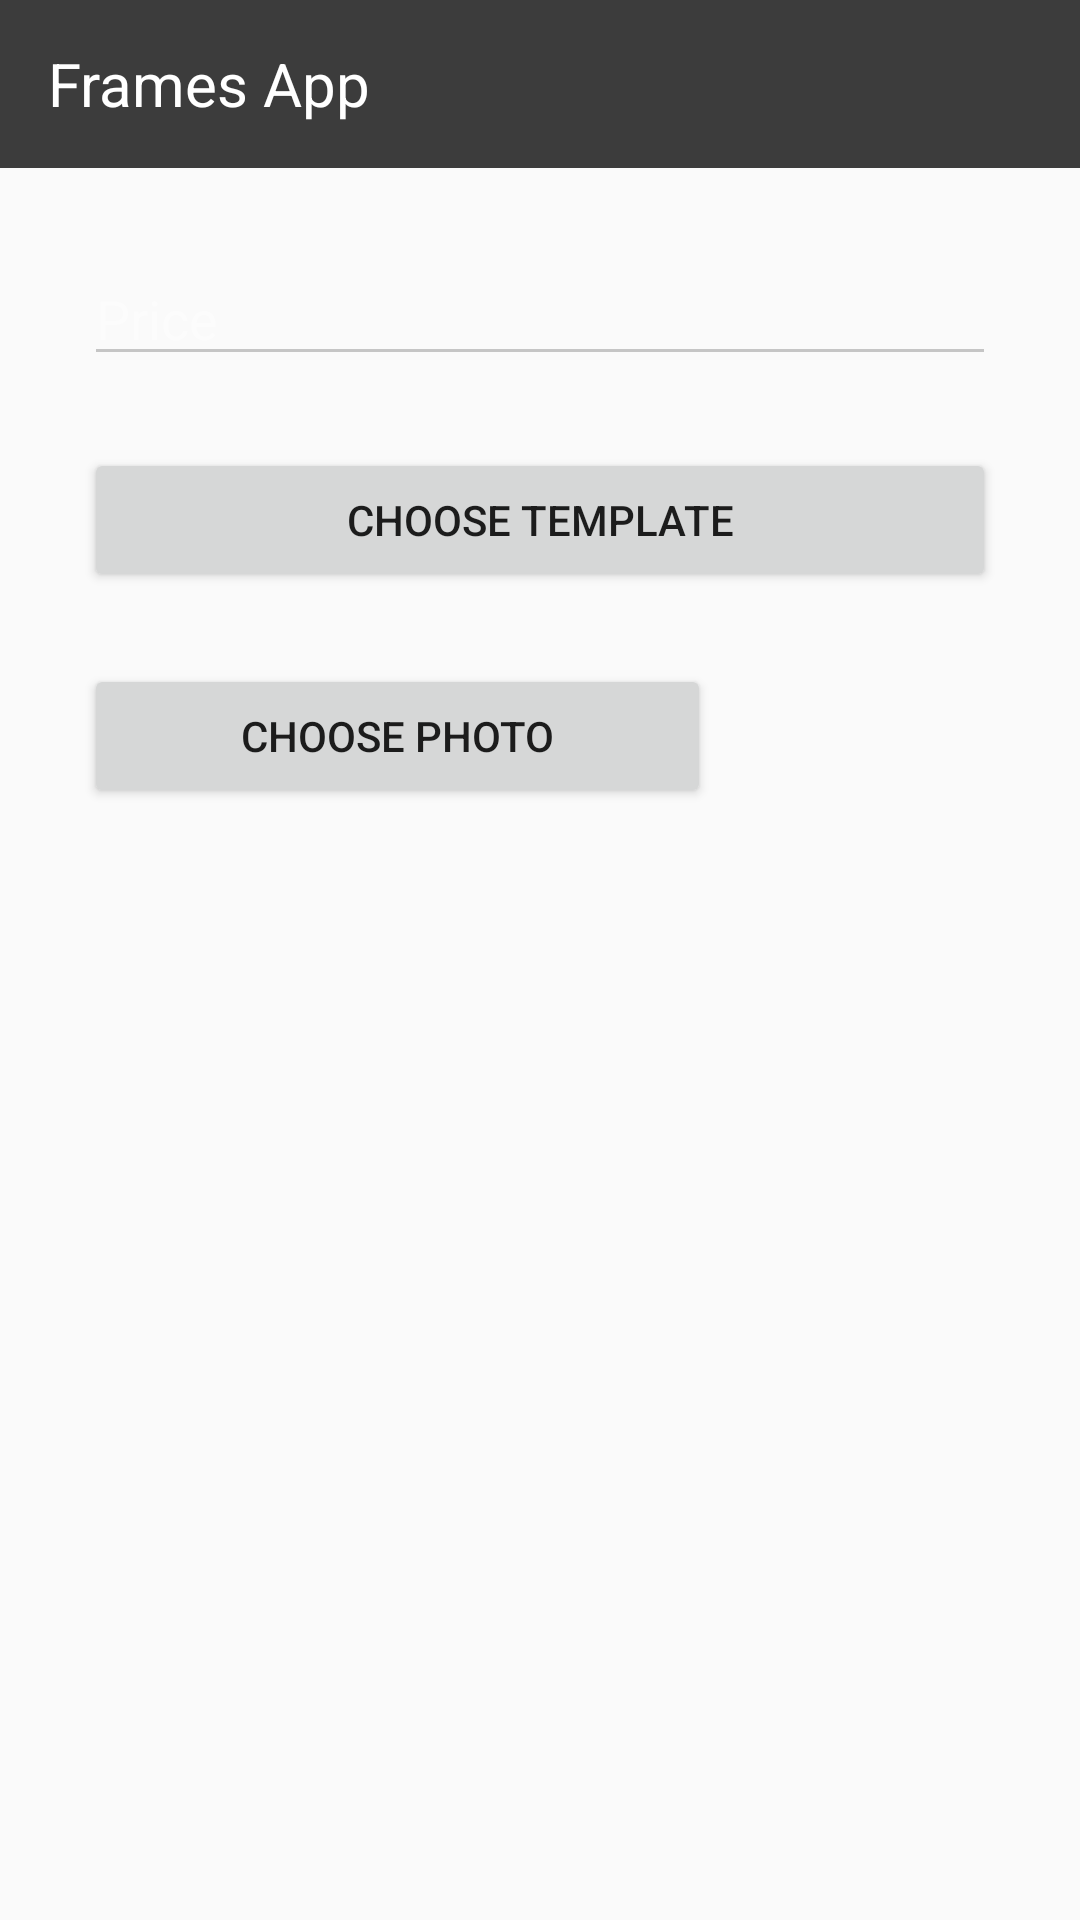

Reconstruct the res/layout file that produces this screen, plus the resources it refers to.
<!-- AndroidManifest.xml: application theme AppTheme -->
<!-- res/layout/activity_main.xml -->
<?xml version="1.0" encoding="utf-8"?>
<LinearLayout
    xmlns:android="http://schemas.android.com/apk/res/android"
    xmlns:tools="http://schemas.android.com/tools"
    android:id="@+id/activity_main"
    android:layout_width="match_parent"
    android:layout_height="match_parent"
    android:orientation="vertical"
    tools:context="com.mj.frameapp.activities.MainActivity">

    <android.support.v7.widget.Toolbar
        android:layout_width="match_parent"
        android:layout_height="?attr/actionBarSize"
        android:background="?attr/colorPrimary">

        <TextView
            android:layout_width="wrap_content"
            android:layout_height="wrap_content"
            android:text="Frames App"
            android:textSize="20sp"
            android:textColor="#ffffff"/>

    </android.support.v7.widget.Toolbar>

    <LinearLayout
        android:layout_width="match_parent"
        android:layout_height="wrap_content"
        android:orientation="vertical"
        android:padding="16dp">

        <EditText
            android:id="@+id/ed_price"
            android:hint="Price"
            android:inputType="number"
            style="@style/EditTextStyles"/>


        <Button
            android:text="CHOOSE TEMPLATE"
            android:layout_width="match_parent"
            android:layout_height="wrap_content"
            android:layout_margin="12dp"
            android:padding="8dp"
            android:id="@+id/bth_choose_template"
            android:onClick="chooseTemplate" />

        <Button
            android:text="CHOOSE PHOTO"
            android:layout_width="209dp"
            android:layout_height="wrap_content"
            android:layout_margin="12dp"
            android:padding="8dp"
            android:id="@+id/bth_choose_photo"
            android:onClick="choosePhoto" />


    </LinearLayout>


</LinearLayout>
<!-- resources referenced by this layout -->
<resources>
  <style name="EditTextStyles" parent="Base.V12.Widget.AppCompat.EditText">
          <item name="android:layout_width">match_parent</item>
          <item name="android:layout_height">wrap_content</item>
          <item name="android:layout_margin">@dimen/ed_margin</item>
          <item name="android:textColor">@color/white</item>
          <item name="android:textColorHint">@color/white80</item>
      </style>
  <style name="AppTheme" parent="Theme.AppCompat.Light.NoActionBar">
          
          <item name="colorPrimary">@color/colorPrimary</item>
          <item name="colorPrimaryDark">@color/colorPrimaryDark</item>
          <item name="colorAccent">@color/colorAccent</item>
  
          <item name="colorControlNormal">#c5c5c5</item>
          <item name="colorControlActivated">@color/white</item>
          <item name="colorControlHighlight">@color/white80</item>
  
      </style>
  <dimen name="ed_margin">12dp</dimen>
  <color name="white">#ffffff</color>
  <color name="white80">#66ffffff</color>
  <color name="colorPrimary">#3c3c3c</color>
  <color name="colorPrimaryDark">#040404</color>
  <color name="colorAccent">#e4e4e4</color>
</resources>
